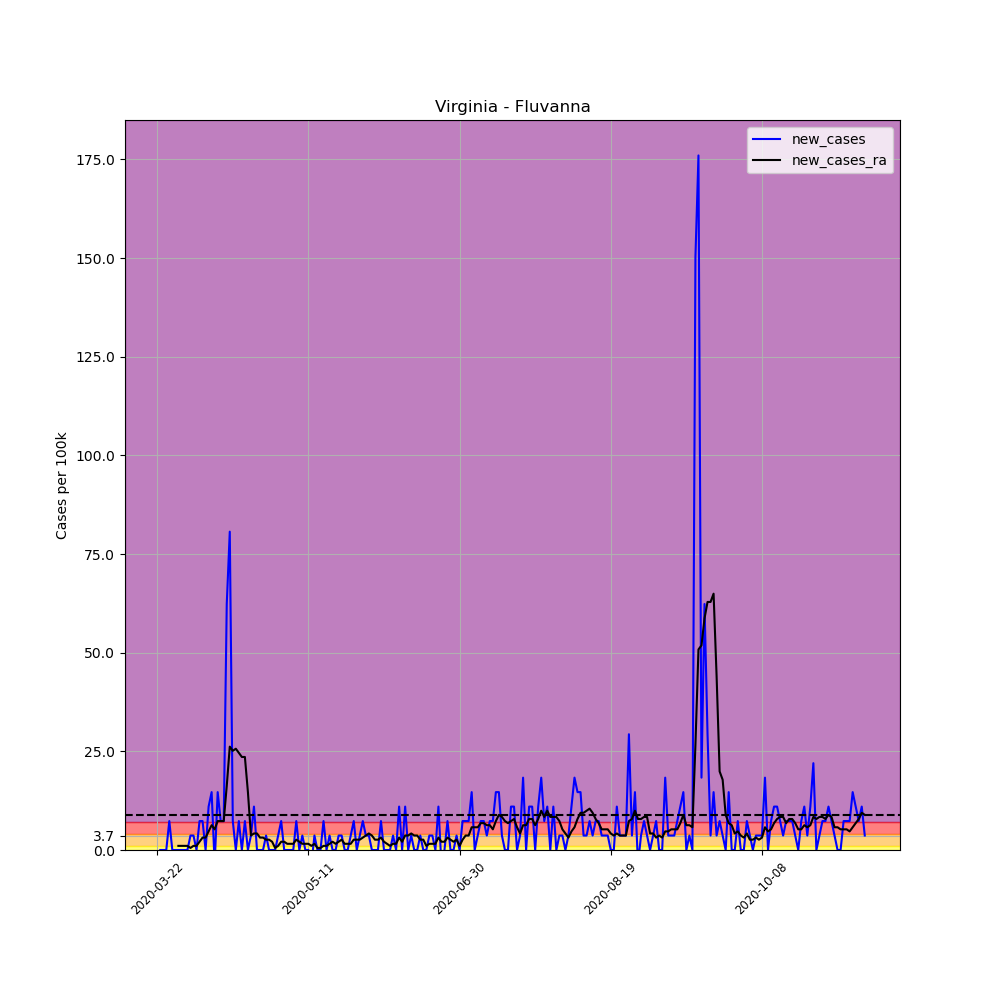

Source data for this figure (header and first rows):
, date, county, state, fips, cases, deaths, COUNTY, STNAME, CTYNAME, POPESTIMATE2019, per_100k, per_100k_ra, new_cases, new_cases_ra
268316, 2020-03-22, Fluvanna, Virginia, 51065, 1, 0, 65, Virginia, Fluvanna, 27270, 3.667, , , 
268317, 2020-03-23, Fluvanna, Virginia, 51065, 1, 0, 65, Virginia, Fluvanna, 27270, 3.667, , 0.0, 
268318, 2020-03-24, Fluvanna, Virginia, 51065, 1, 0, 65, Virginia, Fluvanna, 27270, 3.667, , 0.0, 
268319, 2020-03-25, Fluvanna, Virginia, 51065, 1, 0, 65, Virginia, Fluvanna, 27270, 3.667, , 0.0, 
268320, 2020-03-26, Fluvanna, Virginia, 51065, 3, 0, 65, Virginia, Fluvanna, 27270, 11, , 7.334, 
268321, 2020-03-27, Fluvanna, Virginia, 51065, 3, 0, 65, Virginia, Fluvanna, 27270, 11, , 0.0, 
268322, 2020-03-28, Fluvanna, Virginia, 51065, 3, 0, 65, Virginia, Fluvanna, 27270, 11, 6.81, 0.0, 
268323, 2020-03-29, Fluvanna, Virginia, 51065, 3, 0, 65, Virginia, Fluvanna, 27270, 11, 7.858, 0.0, 1.048
268324, 2020-03-30, Fluvanna, Virginia, 51065, 3, 0, 65, Virginia, Fluvanna, 27270, 11, 8.906, 0.0, 1.048
268325, 2020-03-31, Fluvanna, Virginia, 51065, 3, 0, 65, Virginia, Fluvanna, 27270, 11, 9.953, 0.0, 1.048
268326, 2020-04-01, Fluvanna, Virginia, 51065, 3, 0, 65, Virginia, Fluvanna, 27270, 11, 11, 0.0, 1.048
268327, 2020-04-02, Fluvanna, Virginia, 51065, 4, 0, 65, Virginia, Fluvanna, 27270, 14.67, 11.52, 3.667, 0.5239
268328, 2020-04-03, Fluvanna, Virginia, 51065, 5, 0, 65, Virginia, Fluvanna, 27270, 18.34, 12.57, 3.667, 1.048
268329, 2020-04-04, Fluvanna, Virginia, 51065, 5, 0, 65, Virginia, Fluvanna, 27270, 18.34, 13.62, 0.0, 1.048
268330, 2020-04-05, Fluvanna, Virginia, 51065, 7, 0, 65, Virginia, Fluvanna, 27270, 25.67, 15.72, 7.334, 2.095
268331, 2020-04-06, Fluvanna, Virginia, 51065, 9, 0, 65, Virginia, Fluvanna, 27270, 33, 18.86, 7.334, 3.143
268332, 2020-04-07, Fluvanna, Virginia, 51065, 9, 0, 65, Virginia, Fluvanna, 27270, 33, 22, 0.0, 3.143
268333, 2020-04-08, Fluvanna, Virginia, 51065, 12, 0, 65, Virginia, Fluvanna, 27270, 44, 26.72, 11, 4.715
268334, 2020-04-09, Fluvanna, Virginia, 51065, 16, 0, 65, Virginia, Fluvanna, 27270, 58.67, 33, 14.67, 6.286
268335, 2020-04-10, Fluvanna, Virginia, 51065, 15, 0, 65, Virginia, Fluvanna, 27270, 55.01, 38.24, -3.667, 5.239
268336, 2020-04-11, Fluvanna, Virginia, 51065, 19, 0, 65, Virginia, Fluvanna, 27270, 69.67, 45.58, 14.67, 7.334
268337, 2020-04-12, Fluvanna, Virginia, 51065, 21, 0, 65, Virginia, Fluvanna, 27270, 77.01, 52.91, 7.334, 7.334
268338, 2020-04-13, Fluvanna, Virginia, 51065, 23, 0, 65, Virginia, Fluvanna, 27270, 84.34, 60.24, 7.334, 7.334
268339, 2020-04-14, Fluvanna, Virginia, 51065, 40, 0, 65, Virginia, Fluvanna, 27270, 146.7, 76.48, 62.34, 16.24
268340, 2020-04-15, Fluvanna, Virginia, 51065, 62, 0, 65, Virginia, Fluvanna, 27270, 227.4, 102.7, 80.67, 26.19
268341, 2020-04-16, Fluvanna, Virginia, 51065, 64, 0, 65, Virginia, Fluvanna, 27270, 234.7, 127.8, 7.334, 25.15
268342, 2020-04-17, Fluvanna, Virginia, 51065, 64, 0, 65, Virginia, Fluvanna, 27270, 234.7, 153.5, 0.0, 25.67
268343, 2020-04-18, Fluvanna, Virginia, 51065, 66, 0, 65, Virginia, Fluvanna, 27270, 242, 178.1, 7.334, 24.62
268344, 2020-04-19, Fluvanna, Virginia, 51065, 66, 0, 65, Virginia, Fluvanna, 27270, 242, 201.7, 0.0, 23.57
268345, 2020-04-20, Fluvanna, Virginia, 51065, 68, 0, 65, Virginia, Fluvanna, 27270, 249.4, 225.3, 7.334, 23.57
268346, 2020-04-21, Fluvanna, Virginia, 51065, 68, 4, 65, Virginia, Fluvanna, 27270, 249.4, 239.9, 0.0, 14.67
268347, 2020-04-22, Fluvanna, Virginia, 51065, 69, 4, 65, Virginia, Fluvanna, 27270, 253, 243.6, 3.667, 3.667
268348, 2020-04-23, Fluvanna, Virginia, 51065, 72, 4, 65, Virginia, Fluvanna, 27270, 264, 247.8, 11, 4.191
268349, 2020-04-24, Fluvanna, Virginia, 51065, 72, 5, 65, Virginia, Fluvanna, 27270, 264, 252, 0.0, 4.191
268350, 2020-04-25, Fluvanna, Virginia, 51065, 72, 5, 65, Virginia, Fluvanna, 27270, 264, 255.1, 0.0, 3.143
268351, 2020-04-26, Fluvanna, Virginia, 51065, 72, 5, 65, Virginia, Fluvanna, 27270, 264, 258.3, 0.0, 3.143
268352, 2020-04-27, Fluvanna, Virginia, 51065, 73, 5, 65, Virginia, Fluvanna, 27270, 267.7, 260.9, 3.667, 2.619
268353, 2020-04-28, Fluvanna, Virginia, 51065, 73, 5, 65, Virginia, Fluvanna, 27270, 267.7, 263.5, 0.0, 2.619
268354, 2020-04-29, Fluvanna, Virginia, 51065, 73, 5, 65, Virginia, Fluvanna, 27270, 267.7, 265.6, 0.0, 2.095
268355, 2020-04-30, Fluvanna, Virginia, 51065, 73, 6, 65, Virginia, Fluvanna, 27270, 267.7, 266.1, 0.0, 0.5239
268356, 2020-05-01, Fluvanna, Virginia, 51065, 74, 6, 65, Virginia, Fluvanna, 27270, 271.4, 267.2, 3.667, 1.048
268357, 2020-05-02, Fluvanna, Virginia, 51065, 76, 6, 65, Virginia, Fluvanna, 27270, 278.7, 269.3, 7.334, 2.095
268358, 2020-05-03, Fluvanna, Virginia, 51065, 76, 6, 65, Virginia, Fluvanna, 27270, 278.7, 271.4, 0.0, 2.095
268359, 2020-05-04, Fluvanna, Virginia, 51065, 76, 6, 65, Virginia, Fluvanna, 27270, 278.7, 272.9, 0.0, 1.572
268360, 2020-05-05, Fluvanna, Virginia, 51065, 76, 6, 65, Virginia, Fluvanna, 27270, 278.7, 274.5, 0.0, 1.572
268361, 2020-05-06, Fluvanna, Virginia, 51065, 76, 6, 65, Virginia, Fluvanna, 27270, 278.7, 276.1, 0.0, 1.572
268362, 2020-05-07, Fluvanna, Virginia, 51065, 78, 6, 65, Virginia, Fluvanna, 27270, 286, 278.7, 7.334, 2.619
268363, 2020-05-08, Fluvanna, Virginia, 51065, 78, 6, 65, Virginia, Fluvanna, 27270, 286, 280.8, 0.0, 2.095
268364, 2020-05-09, Fluvanna, Virginia, 51065, 79, 6, 65, Virginia, Fluvanna, 27270, 289.7, 282.4, 3.667, 1.572
268365, 2020-05-10, Fluvanna, Virginia, 51065, 79, 6, 65, Virginia, Fluvanna, 27270, 289.7, 283.9, 0.0, 1.572
268366, 2020-05-11, Fluvanna, Virginia, 51065, 79, 6, 65, Virginia, Fluvanna, 27270, 289.7, 285.5, 0.0, 1.572
268367, 2020-05-12, Fluvanna, Virginia, 51065, 78, 6, 65, Virginia, Fluvanna, 27270, 286, 286.6, -3.667, 1.048
268368, 2020-05-13, Fluvanna, Virginia, 51065, 79, 6, 65, Virginia, Fluvanna, 27270, 289.7, 288.1, 3.667, 1.572
268369, 2020-05-14, Fluvanna, Virginia, 51065, 79, 6, 65, Virginia, Fluvanna, 27270, 289.7, 288.6, 0.0, 0.5239
268370, 2020-05-15, Fluvanna, Virginia, 51065, 79, 6, 65, Virginia, Fluvanna, 27270, 289.7, 289.2, 0.0, 0.5239
268371, 2020-05-16, Fluvanna, Virginia, 51065, 81, 6, 65, Virginia, Fluvanna, 27270, 297, 290.2, 7.334, 1.048
268372, 2020-05-17, Fluvanna, Virginia, 51065, 81, 6, 65, Virginia, Fluvanna, 27270, 297, 291.3, 0.0, 1.048
268373, 2020-05-18, Fluvanna, Virginia, 51065, 82, 6, 65, Virginia, Fluvanna, 27270, 300.7, 292.8, 3.667, 1.572
268374, 2020-05-19, Fluvanna, Virginia, 51065, 82, 6, 65, Virginia, Fluvanna, 27270, 300.7, 294.9, 0.0, 2.095
268375, 2020-05-20, Fluvanna, Virginia, 51065, 82, 6, 65, Virginia, Fluvanna, 27270, 300.7, 296.5, 0.0, 1.572
... 175 more rows
